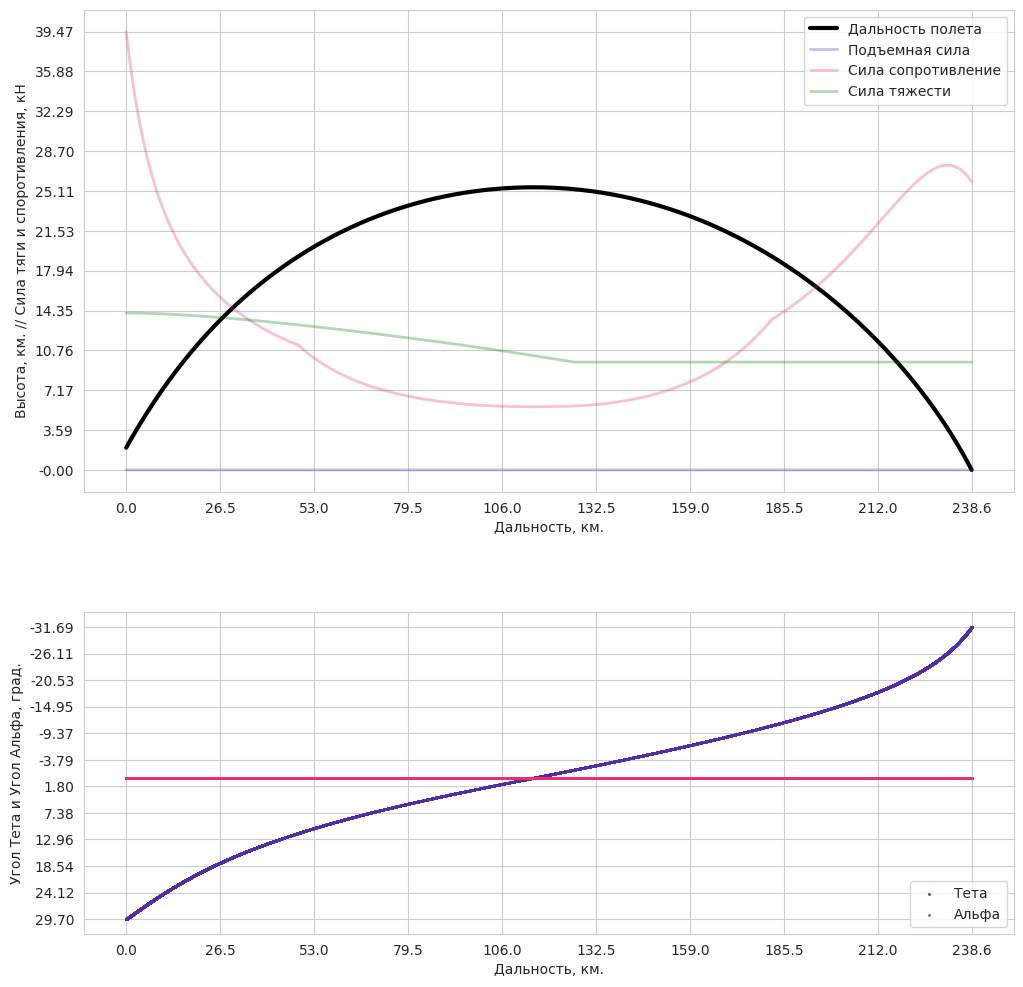
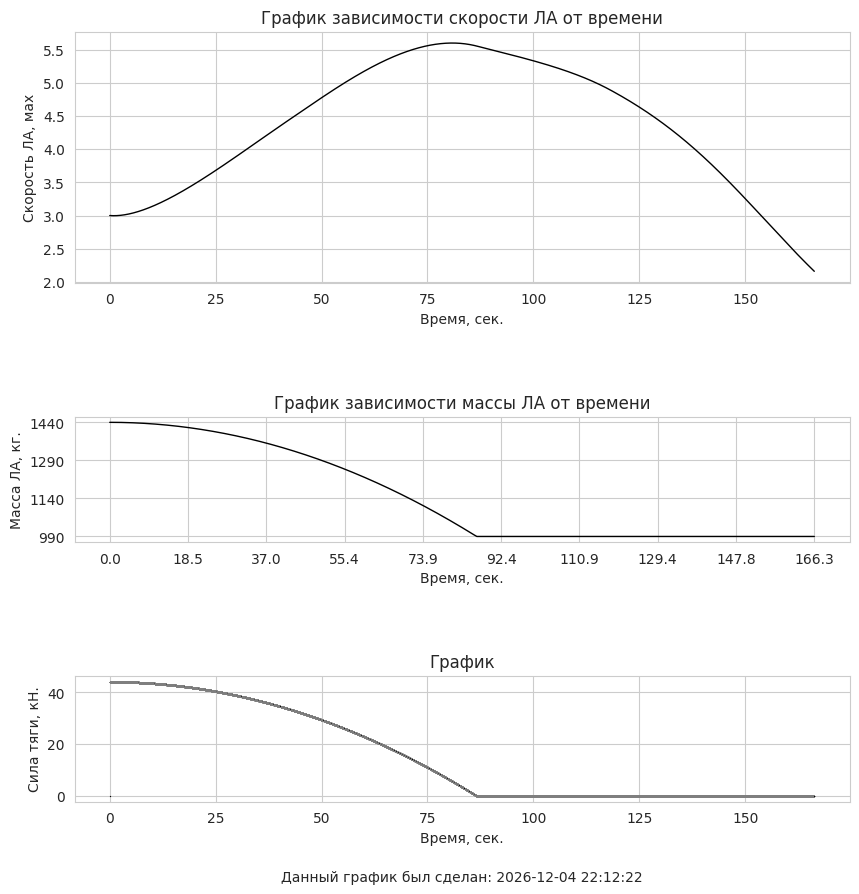

Python code for these plots, in order:
import datetime
import warnings
import numpy as np
import seaborn as sns
from matplotlib import pyplot as plt, MatplotlibDeprecationWarning
warnings.filterwarnings("ignore", category=MatplotlibDeprecationWarning)
import scipy.integrate as spi
from scipy.integrate import odeint

def temperature(h):
    "Calculates air temperature [Celsius] at altitude [m]"
    # from equations at
    #   http://www.grc.nasa.gov/WWW/K-12/airplane/atmosmet.html
    if h <= 11000:
        # troposphere
        t = 15.04 - .00649 * h
    elif h <= 25000:
        # lower stratosphere
        t = -56.46
    elif h > 25000:
        t = -131.21 + .00299 * h
    return t

def pressure(h):
    "Calculates air pressure [Pa] at altitude [m]"
    # from equations at
    #   http://www.grc.nasa.gov/WWW/K-12/airplane/atmosmet.html

    t = temperature(h)

    if h <= 11000:
        # troposphere
        p = 101.29 * ((t + 273.1) / 288.08) ** 5.256
    elif h <= 25000:
        # lower stratosphere
        p = 22.65 * np.exp(1.73 - .000157 * h)
    elif h > 25000:
        # upper stratosphere
        p = 2.488 * ((t + 273.1) / 216.6) ** -11.388
    return p
def density(h):
    "Calculates air density at altitude"
    rho0 = 1.225 #[kg/m^3] air density at sea level
    if h < 19200:
        #use barometric formula, where 8420 is effective height of atmosphere [m]
        rho = rho0 * np.exp(-h/8420)
    elif h > 19200 and h < 47000:
        #use 1976 Standard Atmosphere model
        #http://modelweb.gsfc.nasa.gov/atmos/us_standard.html
        #from http://scipp.ucsc.edu/outreach/balloon/glost/environment3.html
        rho = rho0 * (.857003 + h/57947)**-13.201
    else:
        #vacuum
        rho = 1.e-6
    return rho

def Drag(CoefficientDrag, h, v, Area):
    return CoefficientDrag * (density(h) * v**2 / 2) * Area

def Lift(CoefficientLift, h, v, Area):
    return CoefficientLift * (density(h) * v**2 / 2) * Area

def f(t):
    return G_c

def mass_after_fuel_burning(t, m_fuel):
    try:
        return m_fuel - spi.quad(f, 0, t)[0]
    except spi.IntegrationWarning:
        return 0.0

def thrust(m_fuel, g, I_sp):
    return m_fuel * g * I_sp # kg * (m/sec**2) * sec

# bernuli eqution P + (1/2)ρV^2 = constant
def pressureE(h, V):
    return density(h) * V**2 / 2


def ThrustReal(mdotIn, mdotOut, velocityIn, velocityOut, V, h, Area):
    return mdotIn * velocityIn - mdotOut * velocityOut + (pressureE(h, V) - pressure(h)) * Area

def hypersonic_aircraft_model(y, t, R_earth, g, T, alpha, m_total, drag, lift):
    V, theta, x, y = y

    dV = (T * np.cos(alpha) - drag) / m_total - g * np.sin(theta)
    dtheta = (T * np.sin(alpha) + lift) / (m_total * V)  - (g * np.cos(theta)) / V + (V * np.cos(theta)) / (R_earth + y)
    dx = V * np.cos(theta) * R_earth / (R_earth + y)
    dy = V * np.sin(theta)

    return [dV, dtheta, dx, dy]

# mass flow rate of fuel by dt, kg/s
#  R is the gas constant
def mdotInlet(Area, gamma, R, Mach, h):
    return (Area * pressure(h) / np.sqrt(temperature(h) + 273.15)) * np.sqrt(gamma/R) * Mach\
        * (1 + .5 * (gamma - 1) * Mach**2)**-((gamma + 1)/(gamma - 1)/2)

def velocityInlet(massFlowRate, h, Area):
    return massFlowRate / (density(h) * Area)




# Constants
g = 9.8066                  # gravitational acceleration, m/s^2
R_earth = 6370000.0         # radius of the Earth, m

# Initial condition of Hypersonic Aircraft
m_fuel = 450.0              # mass fuel of aircraft, kg
m_ha = 1440.0 - m_fuel      # mass of aircraft, kg
m_total = m_ha + m_fuel     # total mass of aircraft, kg
x = 0.0                     # Distance, m
y = 2 * 1000.0              # altitude, m
Mach = 3.0                  # Mach number, m/s
V = Mach * 340.0            # velocity, m/s
alpha = np.radians(0)       # angle of attack, radians
theta = np.radians(0)       # angle of inclination of the flight trajectory, radians
psi = np.radians(0)         # pitch angle, radians

G_c = 0.0012                # fuel burnout rate per dt 0.0012
I_sp = 10.0                 # specific impulse, sec ~1500-2000 sec for scramjet

length = 12.5                               # length of the HA, m
diameter = 0.5                              # diameter of the HA, m
radius = diameter / 2                       # radius of the HA, m
Area = np.pi * radius**2             # frontal area of the HA, m^2
totalArea = 2 * np.pi * radius * length     # lower area of the HA, m^2

lift = 0.0
drag = 0.0
CoefficientDrag = .4        # drag coefficient for cone 20 degrees
CoefficientLift = .5        # lift coefficient for cone 20 degrees

# R = 287  # Gas constant of air [J/(kg*K)]
mdotIn = mdotInlet(Area, 1.4, 0.000287, Mach, y)
# для сжигания 1 грамма водорода требуется 8 грамм кислорода
mOxygen = mdotIn * 0.21
velocityIn = velocityInlet(mdotIn, y, Area)


is_Engine = True
is_ballistic_trajectory = True
is_planning_trajectory = False
is_ricocheting_trajectory = False
flag = False

if is_ballistic_trajectory:
    alpha = np.radians(0)
    theta = np.radians(29.7)
    drag = Drag(CoefficientDrag, y, V, Area)
    lift = 0
elif is_planning_trajectory:
    alpha = np.radians(0)
    theta = np.radians(30)
    drag = Drag(CoefficientDrag, y, V, Area)
    lift = Lift(CoefficientLift, y, V, Area)
elif is_ricocheting_trajectory:
    alpha = np.radians(0)
    theta = np.radians(30)
    drag = Drag(CoefficientDrag, y, V, Area)
    lift = Lift(CoefficientLift, y, V, Area)


# Integration interval
t = 0.0                     # initial time, sec
dt = 0.01                   # time step, sec
y0 = [V, theta, x, y]       # initial conditions
weight = m_total * g



# Arrays to store results
t_arr = [0.0]
v_arr = [V / 340]
theta_arr = [np.degrees(theta)]
psi_arr = [np.degrees(psi)]
alpha_arr = [np.degrees(alpha)]
x_arr = [x]
y_arr = [y / 1000]
m_arr = [m_total]
thrust_arr = [0.0]
lift_arr = [lift / 1000]
drag_arr = [drag / 1000]
weight_arr = [weight / 1000]

while y > 0.0:

    # if V < 2 * 340.0:
    #     I_sp = 12.0
    # elif V > 3 * 340.0 or V < 4 * 340.0:
    #     I_sp = 20.0
    # elif V > 4 * 340.0 or V < 5 * 340.0:
    #     I_sp = 15.0
    # elif V > 5 * 340.0:
    #     I_sp = 10.0


    if is_ballistic_trajectory:
        alpha = np.radians(0)
        is_Engine = True

    elif is_planning_trajectory:
        # набирает высоту => переходит к горизонтальному полету с исопльзованием lift,
        # alpha определяется изсходя из требования равенства нулю проекций действующих сил,
        # включая силу тяги двигаетля на вертикальную ось

        if t < 5.0:
            is_Engine = True
        else:
            is_Engine = False

        if lift - weight < 0.1:
            is_Engine = False
            if lift - weight < 0.0:
                alpha = np.radians(2)
            elif lift - weight > 1.0:
                alpha = np.radians(10)
            else:
                alpha = np.radians(2)

        if abs(V) < 3 * 340 or V - drag < 0.0:
            is_Engine = True


    elif is_ricocheting_trajectory:
        # При снижении ЛА с углом атаки alpha !=0 за счет возрастающего влияния аэродинамической подъемной силы
        # возникает эффект рикошетирования ,когда высота полета может начать увеличиваться.
        # И снова в момент набора высоты включить ненадолго двигатель и тогда получим несколько циклов рикошетирования
        if theta < np.radians(19):
            is_Engine = True
            alpha = np.radians(6)
        else:
            is_Engine = False

    # Engine
    if m_fuel > 0 and is_Engine == True:
        # alpha = np.radians(6)
        m_fuel = mass_after_fuel_burning(t, m_fuel)
        m_total = m_ha + m_fuel
        T = thrust(m_fuel, g, I_sp)
    else:
        m_total = m_ha + m_fuel
        T = 0

    sol = odeint(hypersonic_aircraft_model, y0, [t, t + dt], args=(R_earth, g, T, alpha, m_total, drag, lift))

    if is_ballistic_trajectory:
        drag = Drag(CoefficientDrag, y, V, Area)
        lift = 0
    elif is_planning_trajectory:
        drag = Drag(CoefficientDrag, y, V, Area)
        lift = Lift(CoefficientLift, y, V, Area)
    elif is_ricocheting_trajectory:
        drag = Drag(CoefficientDrag, y, V, Area)
        lift = Lift(CoefficientLift, y, V, Area)

    weight = m_total * g
    # Update y0
    y0 = sol[-1]
    V, theta, x, y = sol[-1]

    # Update time
    t += dt

    # Store results
    t_arr.append(t)
    v_arr.append(V / 340)
    theta_arr.append(np.degrees(theta))
    alpha_arr.append(np.degrees(alpha))
    psi_arr.append(np.degrees(psi))
    x_arr.append(x / 1000)
    y_arr.append(y / 1000)
    m_arr.append(m_total)
    thrust_arr.append(T / 1000)
    lift_arr.append(lift / 1000)
    drag_arr.append(drag / 1000)
    weight_arr.append(weight / 1000)


# region Output plots
sns.set_style("whitegrid")
fig, (hx, thetaXalpha) = plt.subplots(nrows=2, ncols = 1, figsize=(12, 12), height_ratios=[3,2])
plt.subplots_adjust(hspace=0.3)

sns.lineplot(x=x_arr, y=y_arr, color='black', linewidth=3, ax=hx, label='Дальность полета')
sns.lineplot(x=x_arr, y=lift_arr, color='#512DA8', alpha =0.3, linewidth=2, ax=hx, label='Подъемная сила')
sns.lineplot(x=x_arr, y=drag_arr, color='#f12e6d', alpha =0.3, linewidth=2, ax=hx, label='Сила сопротивление')
sns.lineplot(x=x_arr, y=weight_arr, color='green', alpha =0.3, linewidth=2, ax=hx, label='Сила тяжести')
hx.legend(loc='upper right')

plt.scatter(x=x_arr, y=theta_arr, s=1, color='#512DA8', label='Тета')
plt.scatter(x=x_arr, y=alpha_arr, s=1, color='#f12e6d', label='Альфа')
thetaXalpha.legend(loc='lower right')

hx.set(ylabel='Высота, км. // Сила тяги и споротивления, кН',
       xlabel='Дальность, км.',
       yticks=np.linspace(np.min([np.min(y_arr), np.min(lift_arr), np.min(drag_arr)]),
                          np.max([np.max(y_arr), np.max(lift_arr), np.max(drag_arr)]),
                          12),
       xticks=np.linspace(np.min(x_arr), np.max(x_arr), 10))
thetaXalpha.set(xlabel='Дальность, км.',
                ylabel='Угол Тета и Угол Альфа, град.',
                yticks=np.linspace(np.min([np.min(theta_arr), np.min(alpha_arr)]),
                                   np.max([np.max(theta_arr), np.max(alpha_arr)]),
                                   12),
                xticks=np.linspace(np.min(x_arr), np.max(x_arr), 10))

thetaXalpha.invert_yaxis()


# fig, axld = plt.subplots(figsize=(8, 8))
# sns.lineplot(x=x_arr, y=lift_arr, color='blue', ax=axld)
# sns.lineplot(x=x_arr, y=drag_arr, color='red', ax=axld)
# axld.set_title('График сил: подьемная и сопротивления')
# axld.set_xlabel('Дальность, км')
# axld.set_ylabel('Сила в кН')


fig, (ax2, ax3, ax4) = plt.subplots(nrows=3, ncols=1, figsize=(10,10), height_ratios=[2,1,1])

# Plot 2: Velocity on Time
sns.lineplot(x=t_arr, y=v_arr, ax=ax2, color='black', linewidth=1)
ax2.set_xlabel('Время, сек.')
ax2.set_ylabel('Скорость ЛА, мах')
ax2.set_title('График зависимости скорости ЛА от времени')

# Plot 3: Mass by Time
sns.lineplot(x=t_arr, y=m_arr, ax=ax3, color='black', linewidth=1)
ax3.set(xlabel = 'Время, сек.',
        ylabel = 'Масса ЛА, кг.',
        title = 'График зависимости массы ЛА от времени',
        xticks = np.linspace(np.min(t_arr), np.max(t_arr), 10),
        yticks = np.linspace(np.min(m_arr), np.max(m_arr), 4))

# Plot 4: Theta versus Time
sns.scatterplot(x=t_arr, y=thrust_arr, ax=ax4, s=1, color='black')
ax4.set_xlabel('Время, сек.')
ax4.set_ylabel('Сила тяги, кН.')
ax4.set_title('График')

now = datetime.datetime.now().strftime("%Y-%m-%d %H:%M:%S")
ax4.text(0.5, -0.6, f"Данный график был сделан: {now}", ha='center', va='center', transform=ax4.transAxes)
plt.subplots_adjust(hspace=0.8)

plt.show()
# endregion
